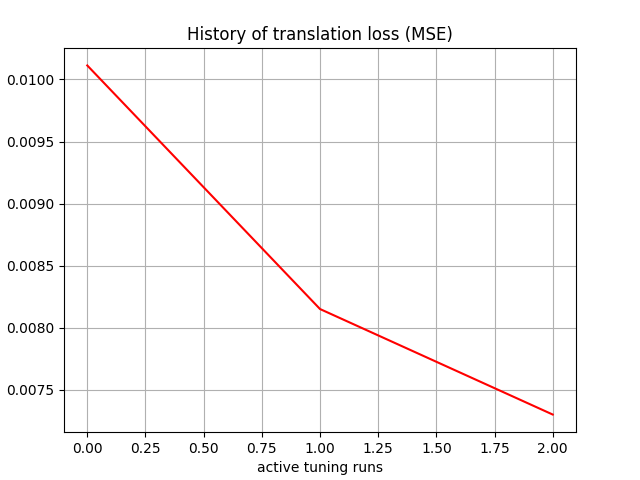

Data behind this chart, as committed beside it:
, 0
0, 0.01011
1, 0.00815
2, 0.0073
